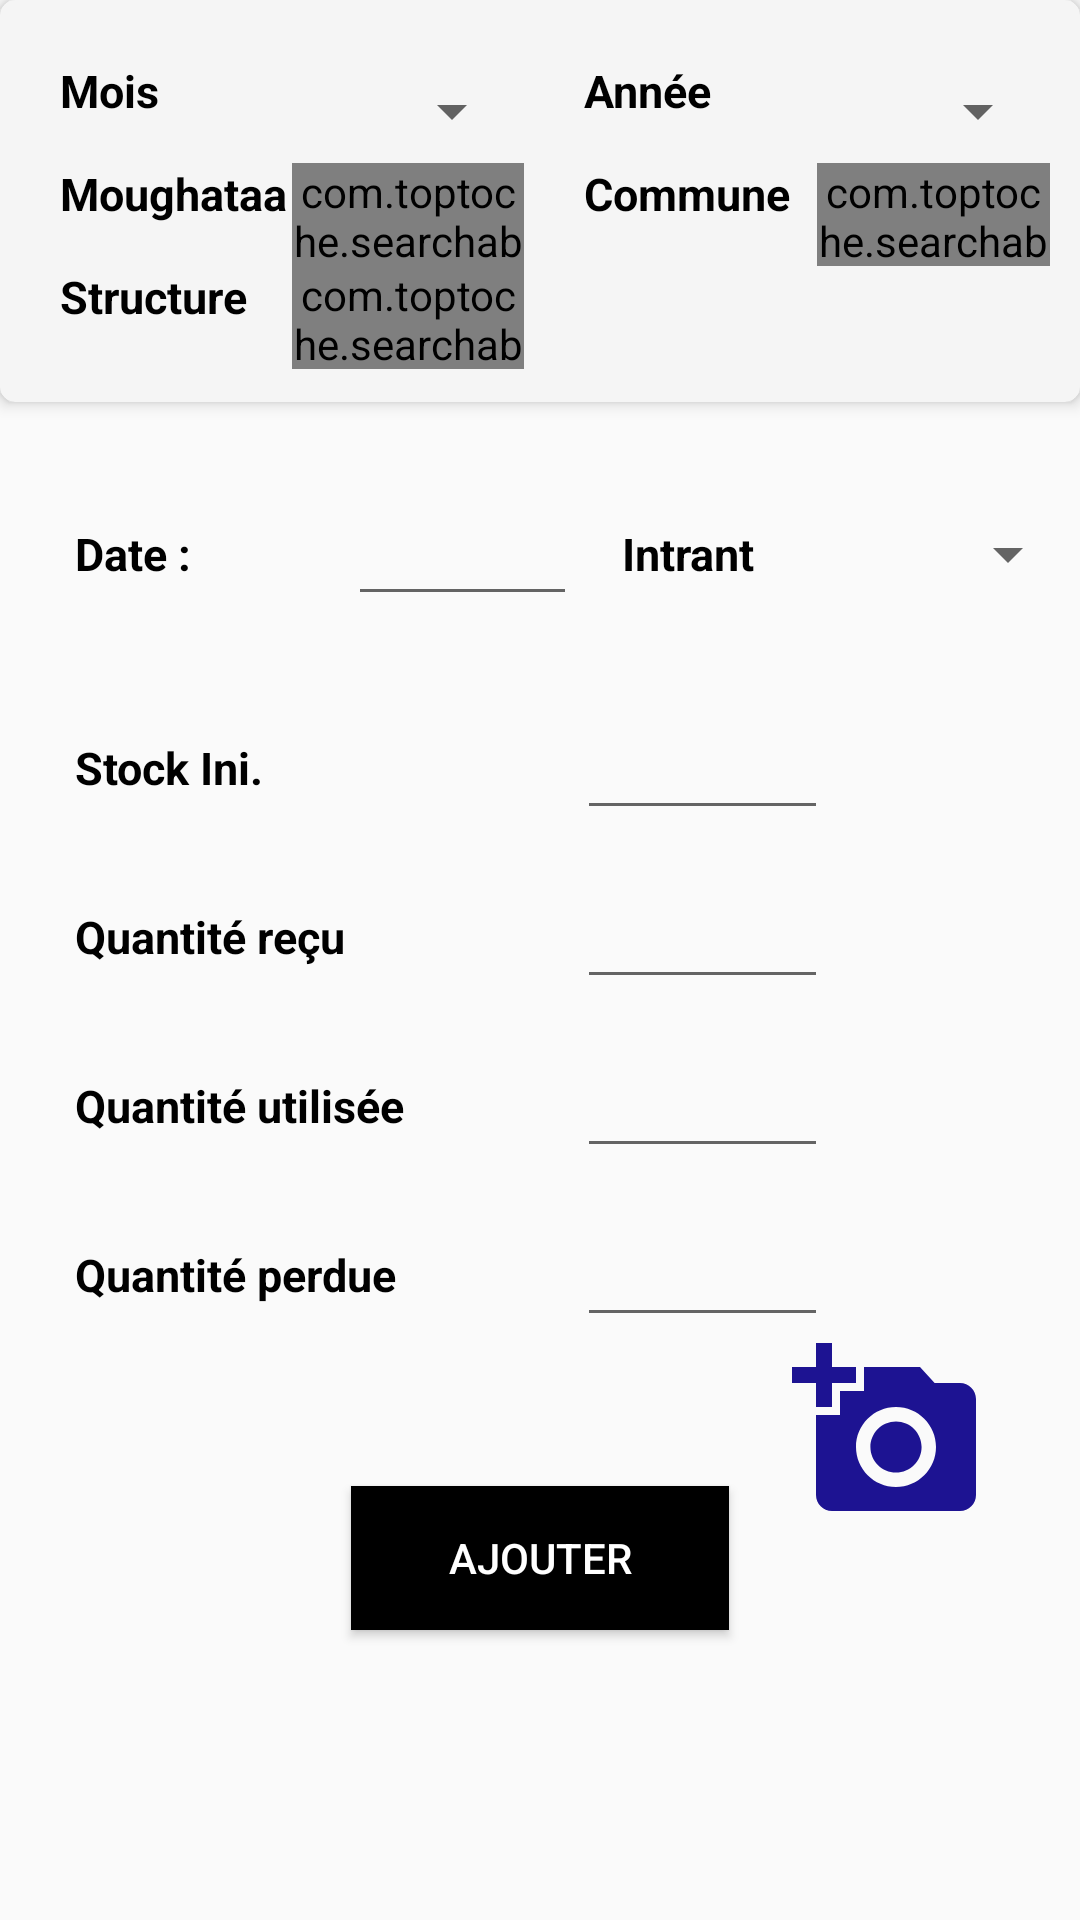

This screen was rendered from an Android layout file. Write that file and the resources it references.
<!-- AndroidManifest.xml: application theme AppTheme -->
<!-- res/layout/fragment_medicament_intrants.xml -->
<?xml version="1.0" encoding="utf-8"?>
<RelativeLayout xmlns:android="http://schemas.android.com/apk/res/android"
    xmlns:tools="http://schemas.android.com/tools"
    android:layout_width="match_parent"
    android:layout_height="match_parent"
    xmlns:app="http://schemas.android.com/apk/res-auto"
    tools:context=".MedicamentIntrants">
    <androidx.cardview.widget.CardView
        android:layout_width="match_parent"
        android:layout_height="wrap_content"
        android:background="@drawable/card"
        android:id="@+id/card"
        app:cardBackgroundColor="#F5F5F5"
        app:cardCornerRadius="5dp"
        app:cardElevation="3dp"
        app:contentPadding="10dp"
        >
    <include
        android:id="@+id/header_VIEW"
        layout="@layout/structurelayout"
        android:layout_width="match_parent"
        android:layout_height="104dp"
        android:layout_marginTop="10dp"
        />
    </androidx.cardview.widget.CardView>
    <LinearLayout
        android:id="@+id/l1"
        android:layout_width="match_parent"
        android:layout_height="wrap_content"
        android:weightSum="4"
        android:layout_below="@id/card"
        android:layout_marginLeft="15dp"
        android:layout_marginTop="30dp"
        android:orientation="horizontal">
        <TextView
            android:layout_width="0dp"

            android:layout_height="match_parent"
            android:layout_weight="1"
            android:text="Date :"
            android:textSize="@dimen/label"
            android:layout_gravity="center"
            android:gravity="center_vertical"
            android:layout_marginLeft="10dp"
            android:textStyle="bold">
        </TextView>
        <EditText
            android:id="@+id/Date"
            android:layout_width="0dp"
            android:layout_height="match_parent"
            android:layout_gravity="center_vertical"
            android:layout_marginLeft="15dp"
            android:layout_weight="1"
            android:ems="10"
            android:gravity="center"
            android:inputType="date" />

        <TextView
            android:id="@+id/textView7"
            android:layout_width="0dp"
            android:layout_weight="1"
            android:layout_height="match_parent"
            android:layout_marginLeft="15dp"
            android:text="@string/intrant"
            android:layout_gravity="center"
            android:gravity="center_vertical"
            android:textSize="@dimen/label"
            android:textStyle="bold"
            />

        <Spinner
            android:id="@+id/medicament"
            android:layout_width="0dp"
            android:layout_weight="1"
            android:layout_height="match_parent"
            android:layout_gravity="center_horizontal"
            android:gravity="center"
            android:textStyle="bold" />
    </LinearLayout>

    <LinearLayout
        android:id="@+id/l2"
        android:layout_width="match_parent"
        android:layout_height="wrap_content"
        android:layout_marginLeft="15dp"
        android:layout_marginTop="30dp"
        android:weightSum="4"
        android:layout_below="@+id/l1"
        android:orientation="horizontal">

        <TextView
            android:id="@+id/textView1"
            android:layout_weight="2"
            android:layout_width="0dp"
            android:layout_height="match_parent"
            android:text="Stock Ini. "
            android:layout_gravity="center"
            android:gravity="center_vertical"
            android:layout_marginLeft="10dp"
            android:textSize="@dimen/label"
            android:textStyle="bold"
             />

        <EditText
             android:id="@+id/stockini"
            android:layout_weight="1"
            android:layout_width="0dp"
            android:layout_height="match_parent"
            android:layout_gravity="center_horizontal"
            android:inputType="number"
            android:maxLength="6"
            android:textStyle="bold" />
    </LinearLayout>
    <LinearLayout
        android:id="@+id/l3"
        android:layout_width="match_parent"
        android:layout_height="wrap_content"
        android:layout_marginTop="15dp"
        android:layout_marginLeft="15dp"
        android:weightSum="4"
        android:layout_below="@+id/l2"
        android:orientation="horizontal">

        <TextView
            android:id="@+id/textView2"
            android:layout_weight="2"
            android:layout_width="0dp"
            android:layout_height="match_parent"
            android:layout_marginLeft="10dp"
            android:text="Quantité reçu "
            android:layout_gravity="center"
            android:gravity="center_vertical"
            android:textSize="@dimen/label"
            android:textStyle="bold"
             />

        <EditText
            android:id="@+id/QR"
            android:layout_weight="1"
            android:layout_width="0dp"
            android:layout_height="match_parent"
            android:layout_gravity="center_horizontal"
            android:inputType="number"
            android:maxLength="6"
            android:textStyle="bold" />
    </LinearLayout>

    <LinearLayout
        android:id="@+id/l4"
        android:layout_width="match_parent"
        android:layout_height="wrap_content"
        android:layout_marginLeft="15dp"
        android:layout_marginTop="15dp"
        android:weightSum="4"
        android:layout_below="@+id/l3"
        android:orientation="horizontal">

        <TextView
            android:id="@+id/textView3"
            android:layout_weight="2"
            android:layout_width="0dp"
            android:layout_height="match_parent"
            android:layout_marginLeft="10dp"
            android:text="Quantité utilisée "
            android:layout_gravity="center"
            android:gravity="center_vertical"

            android:textSize="@dimen/label"
            android:textStyle="bold"
             />

        <EditText
            android:id="@+id/QU"
            android:layout_weight="1"
            android:layout_width="0dp"
            android:layout_height="match_parent"
            android:layout_gravity="center_horizontal"
            android:inputType="number"
            android:maxLength="6"
            android:textStyle="bold" />
    </LinearLayout>

    <LinearLayout
        android:id="@+id/l5"
        android:layout_width="match_parent"
        android:layout_height="wrap_content"
        android:layout_marginLeft="15dp"
        android:layout_marginTop="15dp"
        android:weightSum="4"
        android:layout_below="@+id/l4"
        android:orientation="horizontal">

        <TextView
            android:id="@+id/textView4"
            android:layout_weight="2"
            android:layout_width="0dp"
            android:layout_height="match_parent"
            android:layout_marginLeft="10dp"
            android:text="Quantité perdue "
            android:layout_gravity="center"
            android:gravity="center_vertical"
            android:textSize="@dimen/label"
            android:textStyle="bold"
            />

        <EditText
            android:id="@+id/QP"
            android:layout_weight="1"
            android:layout_width="0dp"
            android:layout_height="match_parent"
            android:layout_gravity="center_horizontal"
            android:inputType="number"
            android:maxLength="6"
            android:textStyle="bold" />
    </LinearLayout>

    <Button
        android:id="@+id/Ajouter"
        android:layout_width="126dp"
        android:layout_height="wrap_content"
        android:layout_below="@+id/imageRaport"
        android:layout_centerHorizontal="true"
        android:layout_marginTop="-14dp"
        android:background="@color/colorPrimary"
        android:text="Ajouter"
        android:textColor="#FFF" />

    <ImageView
        android:id="@+id/imageRaport"
        android:layout_width="100dp"
        android:layout_height="64dp"
        android:layout_below="@+id/l5"
        android:layout_alignParentEnd="true"
        android:layout_alignParentRight="true"

        android:layout_marginTop="-1dp"
        android:layout_marginEnd="14dp"
        android:layout_marginRight="14dp"
        android:src="@drawable/add_a_photo" />

</RelativeLayout>
<!-- res/layout/structurelayout.xml (included above) -->
<?xml version="1.0" encoding="utf-8"?>
<RelativeLayout xmlns:android="http://schemas.android.com/apk/res/android"
    android:layout_width="match_parent"
    android:layout_height="match_parent"
    >


    <LinearLayout
        android:layout_width="match_parent"
        android:layout_height="103dp"
        android:orientation="vertical">

        <LinearLayout
            android:id="@+id/l1"
            android:layout_width="match_parent"
            android:layout_height="0dp"
            android:layout_alignParentTop="true"
            android:layout_weight="1"
            android:orientation="horizontal"
            android:weightSum="4">

            <TextView
                android:id="@+id/textView3"
                android:layout_width="0dp"
                android:layout_height="match_parent"
                android:layout_marginLeft="10dp"
                android:layout_weight="1"
                android:text="Mois"
                android:textSize="@dimen/label"
                android:textColor="#000000"
                android:textStyle="bold" />

            <Spinner

                android:id="@+id/mois"
                android:layout_width="0dp"
                android:layout_height="match_parent"
                android:layout_weight="1" />


            <TextView
                android:id="@+id/textView4"
                android:layout_width="0dp"
                android:layout_height="match_parent"
                android:layout_marginLeft="20dp"
                android:layout_weight="1"
                android:text="Année"
                android:textColor="#000000"
                android:textSize="@dimen/label"
                android:textStyle="bold" />

            <Spinner
                android:id="@+id/annee"
                android:layout_width="0dp"
                android:layout_height="match_parent"
                android:layout_weight="1"
                android:spinnerMode="dropdown" />

        </LinearLayout>

        <LinearLayout
            android:id="@+id/l2"
            android:layout_width="match_parent"
            android:layout_height="0dp"
            android:layout_below="@id/l1"
            android:layout_weight="1"
            android:orientation="horizontal"
            android:weightSum="4">

            <TextView
                android:id="@+id/textView5"
                android:layout_width="0dp"
                android:layout_height="match_parent"
                android:layout_marginLeft="10dp"
                android:layout_weight="1"
                android:text="Moughataa"
                android:textColor="#000000"
                android:textSize="@dimen/label"
                android:textStyle="bold" />

            <com.toptoche.searchablespinnerlibrary.SearchableSpinner
                android:id="@+id/moghata"
                android:layout_width="0dp"
                android:layout_height="match_parent"
                android:layout_weight="1"
                android:spinnerMode="dropdown" />


            <TextView
                android:id="@+id/textView6"
                android:layout_width="0dp"
                android:layout_height="match_parent"
                android:layout_marginLeft="20dp"
                android:layout_weight="1"
                android:text="Commune"
                android:textColor="#000000"
                android:textSize="@dimen/label"
                android:textStyle="bold" />

            <com.toptoche.searchablespinnerlibrary.SearchableSpinner
                android:id="@+id/commune"
                android:layout_width="0dp"
                android:layout_height="match_parent"
                android:layout_weight="1"
                android:spinnerMode="dropdown" />
        </LinearLayout>

        <LinearLayout

            android:layout_width="match_parent"
            android:layout_height="0dp"
            android:layout_below="@id/l2"
            android:layout_alignParentTop="true"
            android:layout_weight="1"
            android:orientation="horizontal"
            android:weightSum="4">

            <TextView
                android:id="@+id/textView7"
                android:layout_width="0dp"
                android:layout_height="match_parent"
                android:layout_marginLeft="10dp"
                android:layout_weight="1"
                android:text="Structure"
                android:textColor="#000000"
                android:textSize="@dimen/label"
                android:textStyle="bold" />

            <com.toptoche.searchablespinnerlibrary.SearchableSpinner
                android:id="@+id/structure"
                android:layout_width="0dp"
                android:layout_height="match_parent"
                android:layout_marginRight="20dp"
                android:layout_weight="1" />
        </LinearLayout>

    </LinearLayout>

</RelativeLayout>
<!-- resources referenced by this layout -->
<resources>
  <color name="colorPrimary">#000000</color>
  <dimen name="label">10sp</dimen>
  <!-- drawable add_a_photo (drawable) -->
  <vector android:height="24dp" android:tint="#1D1392"
      android:viewportHeight="24" android:viewportWidth="24"
      android:width="24dp" xmlns:android="http://schemas.android.com/apk/res/android">
      <path android:fillColor="@android:color/white" android:pathData="M3,4V1h2v3h3v2H5v3H3V6H0V4H3zM6,10V7h3V4h7l1.83,2H21c1.1,0 2,0.9 2,2v12c0,1.1 -0.9,2 -2,2H5c-1.1,0 -2,-0.9 -2,-2V10H6zM13,19c2.76,0 5,-2.24 5,-5s-2.24,-5 -5,-5s-5,2.24 -5,5S10.24,19 13,19zM9.8,14c0,1.77 1.43,3.2 3.2,3.2s3.2,-1.43 3.2,-3.2s-1.43,-3.2 -3.2,-3.2S9.8,12.23 9.8,14z"/>
  </vector>
  <!-- drawable card (drawable) -->
  <?xml version="1.0" encoding="UTF-8"?>
  <shape xmlns:android="http://schemas.android.com/apk/res/android">
  
      <stroke android:width="3dp" android:color="#F5F5F5" />
      <corners android:radius="20dp"/>
      <padding android:left="0dp" android:top="0dp"
          android:right="0dp" android:bottom="0dp" />
  </shape>
  <string name="intrant">Intrant</string>
  <style name="AppTheme" parent="Theme.AppCompat.Light.DarkActionBar">
          
          <item name="colorPrimary">@color/colorPrimary</item>
          <item name="colorPrimaryDark">@color/colorPrimaryDark</item>
          <item name="colorAccent">@color/colorAccent</item>
          <item name="android:windowBackground">@color/background</item>
          <item name="android:textColor">#000000</item>
      </style>
  <color name="colorPrimaryDark">#00574B</color>
  <color name="colorAccent">#D81B60</color>
  <color name="background">#FFFFFF</color>
</resources>
